Labelled photos from "model", an image-classification folder in seraph98/RollerCoin_Assistant_Tool. The possible labels are: Binance, btc, EOS, eth, Litecoin, Monero, RLT, Tether, XML coin, XRP.

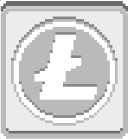
Label: Litecoin

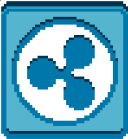
Label: XRP

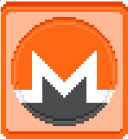
Label: Monero

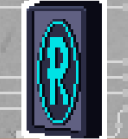
Label: RLT

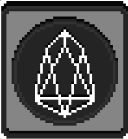
Label: EOS

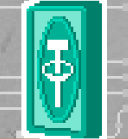
Label: Tether
